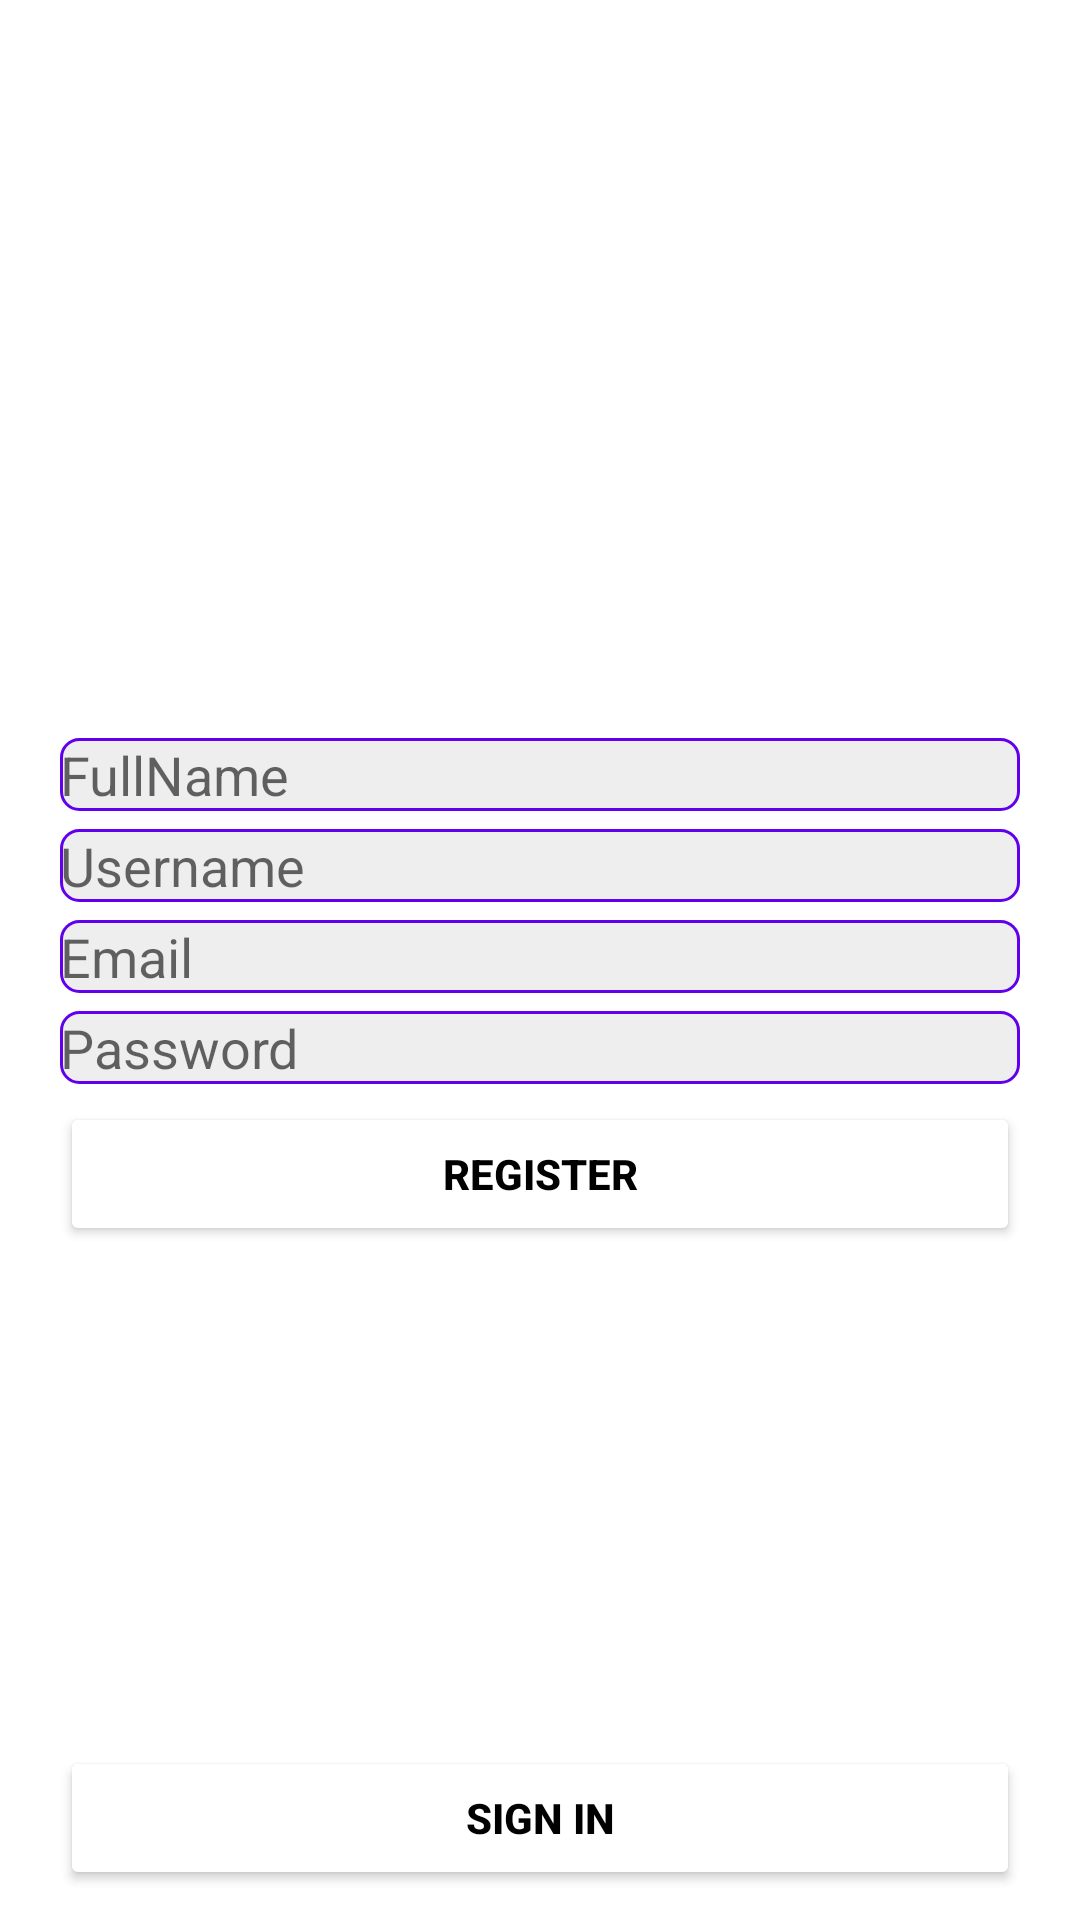

Produce the Android XML layout that renders to this screen, including the resource entries it uses.
<!-- AndroidManifest.xml: application theme Theme.MyInstagramNew -->
<!-- res/layout/activity_sign_up.xml -->
<?xml version="1.0" encoding="utf-8"?>
<androidx.constraintlayout.widget.ConstraintLayout xmlns:android="http://schemas.android.com/apk/res/android"
    xmlns:app="http://schemas.android.com/apk/res-auto"
    xmlns:tools="http://schemas.android.com/tools"
    android:layout_width="match_parent"
    android:layout_height="match_parent"
    tools:context=".SignUpActivity"
    android:background="@drawable/back_ui">

    <ImageView
        android:id="@+id/imageView2"
        android:layout_width="160dp"
        android:layout_height="90dp"
        android:layout_marginTop="150dp"
        android:src="@drawable/instagram"
        app:layout_constraintEnd_toEndOf="parent"
        app:layout_constraintStart_toStartOf="parent"
        app:layout_constraintTop_toTopOf="parent"
        app:tint="@color/white" />

    <EditText
        android:id="@+id/full_name_signup"
        android:layout_width="match_parent"
        android:layout_height="wrap_content"
        android:background="@drawable/inputs_background"
        android:layout_marginLeft="20dp"
        android:layout_marginRight="20dp"
        android:layout_marginTop="6dp"
        android:hint="FullName"
        app:layout_constraintTop_toBottomOf="@+id/imageView2" />
    <EditText
        android:id="@+id/username_signup"
        android:layout_width="match_parent"
        android:layout_height="wrap_content"
        android:background="@drawable/inputs_background"
        android:hint="Username"
        android:layout_marginLeft="20dp"
        android:layout_marginRight="20dp"
        android:layout_marginTop="6dp"
        app:layout_constraintTop_toBottomOf="@+id/full_name_signup"
        />

    <EditText
        android:id="@+id/email_signup"
        android:layout_width="match_parent"
        android:layout_height="wrap_content"
        android:background="@drawable/inputs_background"
        android:hint="Email"
        android:layout_marginLeft="20dp"
        android:layout_marginRight="20dp"
        android:layout_marginTop="6dp"
        android:inputType="textEmailAddress"
        app:layout_constraintTop_toBottomOf="@+id/username_signup" />

    <EditText
        android:id="@+id/password_signup"
        android:layout_width="match_parent"
        android:layout_height="wrap_content"
        android:background="@drawable/inputs_background"
        android:hint="Password"
        android:layout_marginLeft="20dp"
        android:layout_marginRight="20dp"
        android:layout_marginTop="6dp"
        android:inputType="textPassword"
        app:layout_constraintTop_toBottomOf="@+id/email_signup"
        />

    <Button
        android:id="@+id/signup_btn"
        android:layout_width="match_parent"
        android:layout_height="wrap_content"
        android:backgroundTint="@color/white"
        android:text="Register"
        android:layout_marginLeft="20dp"
        android:layout_marginRight="20dp"
        android:layout_marginTop="6dp"
        android:textColor="@color/black"
        android:textStyle="bold"
        app:layout_constraintTop_toBottomOf="@+id/password_signup" />

    <Button
        android:id="@+id/signin_link_btn"
        android:layout_width="match_parent"
        android:layout_height="wrap_content"
        android:backgroundTint="@color/white"
        android:text="Sign In"
        android:layout_marginLeft="20dp"
        android:layout_marginRight="20dp"
        android:layout_marginBottom="10dp"
        android:textColor="@color/black"
        android:textStyle="bold"
        app:layout_constraintBottom_toBottomOf="parent"
        tools:layout_editor_absoluteX="20dp" />

</androidx.constraintlayout.widget.ConstraintLayout>
<!-- resources referenced by this layout -->
<resources>
  <color name="black">#FF000000</color>
  <color name="white">#FFFFFFFF</color>
  <!-- drawable inputs_background (drawable) -->
  <?xml version="1.0" encoding="utf-8"?>
  <shape
      xmlns:android="http://schemas.android.com/apk/res/android"
      android:shape="rectangle"
      >
  
  
      <corners android:radius="6dp"></corners>
      <solid android:color="#eee"></solid>
  
  
      <stroke android:width="1dp"
          android:color="@color/purple_500"
          ></stroke>
  
  
  </shape>
  <style name="Theme.MyInstagramNew" parent="Theme.MaterialComponents.DayNight.NoActionBar">
          
          <item name="colorPrimary">@color/purple_500</item>
          <item name="colorPrimaryVariant">@color/purple_700</item>
          <item name="colorOnPrimary">@color/white</item>
          
          <item name="colorSecondary">@color/teal_200</item>
          <item name="colorSecondaryVariant">@color/teal_700</item>
          <item name="colorOnSecondary">@color/black</item>
          
          
          <item name="android:fitsSystemWindows">true</item>
          <item name="android:windowTranslucentStatus">true</item>
          <item name="android:windowTranslucentNavigation">true</item>
      </style>
  <color name="purple_500">#FF6200EE</color>
  <color name="purple_700">#FF3700B3</color>
  <color name="teal_200">#FF03DAC5</color>
  <color name="teal_700">#FF018786</color>
</resources>
